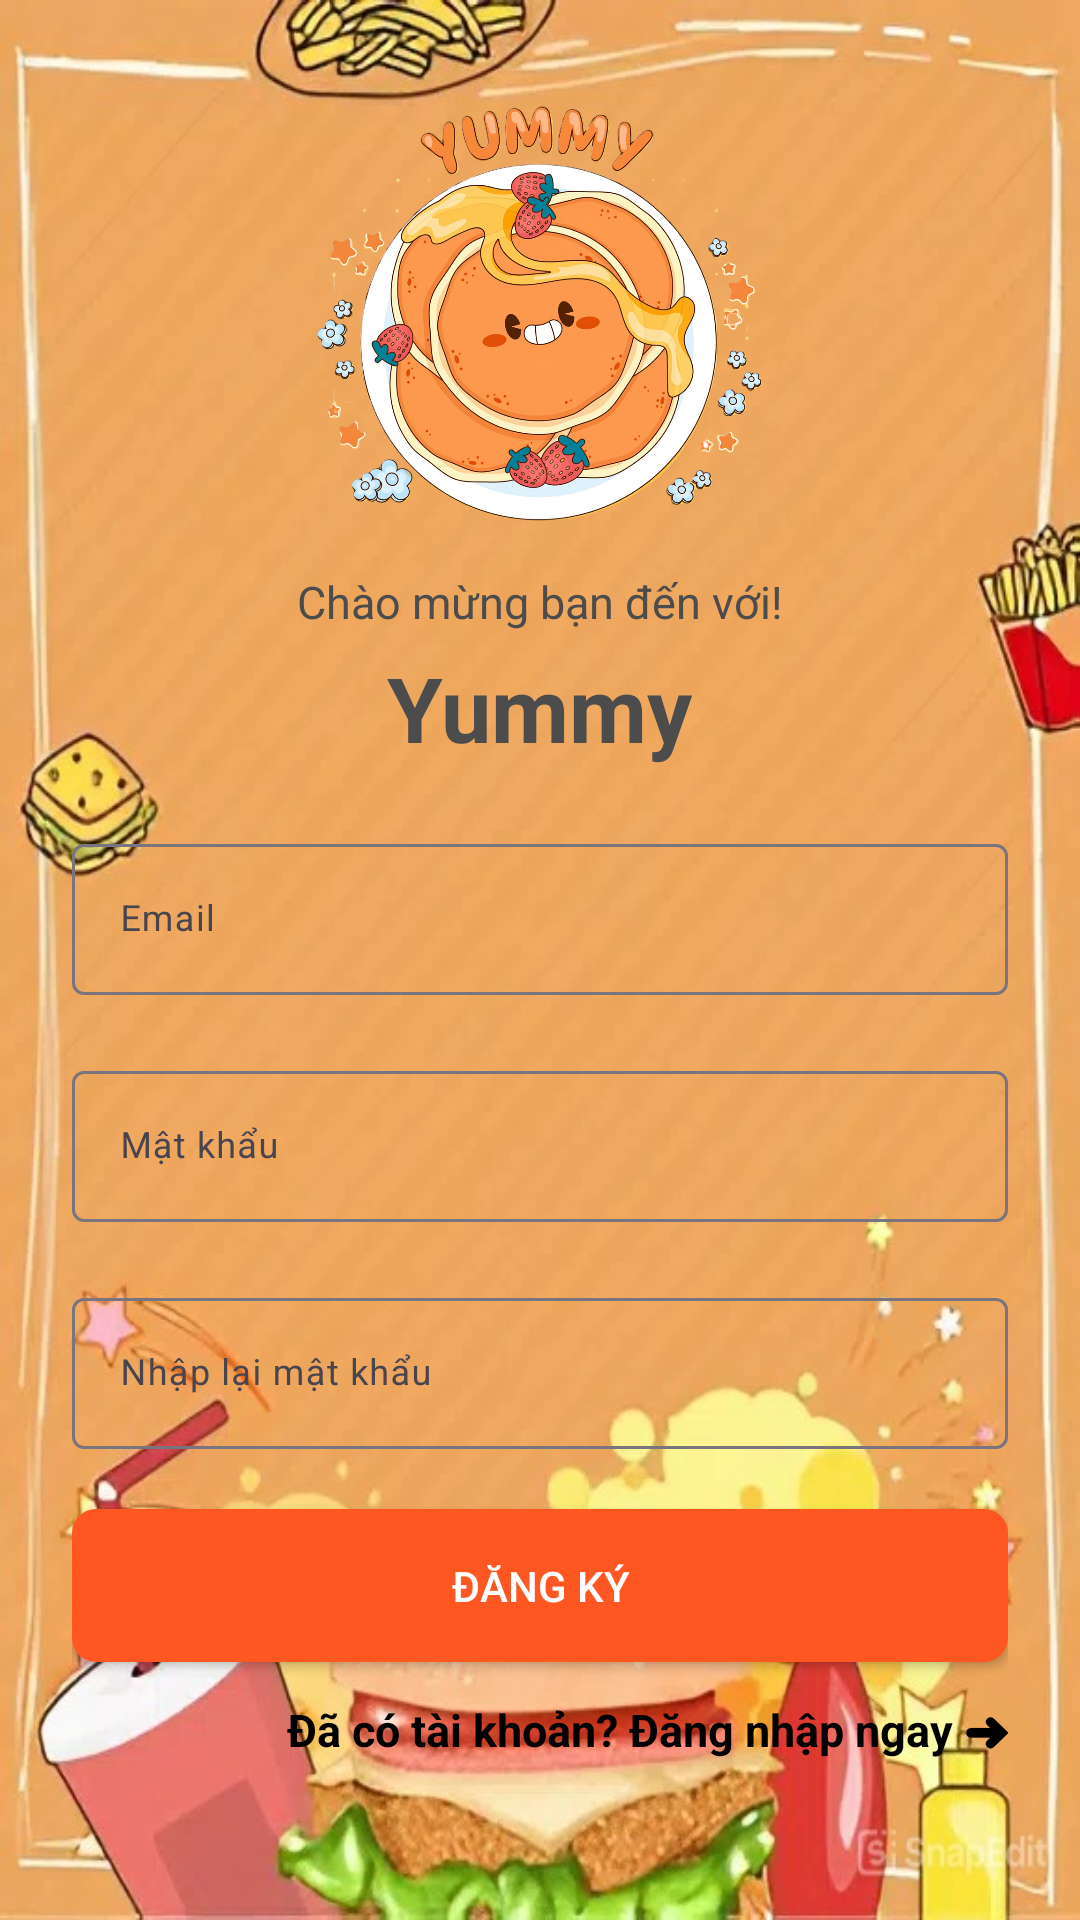

Layout XML and referenced resources for this Android screen:
<!-- AndroidManifest.xml: application theme Theme.ProjectLL1 -->
<!-- res/layout/activity_register.xml -->
<?xml version="1.0" encoding="utf-8"?>
<androidx.constraintlayout.widget.ConstraintLayout xmlns:android="http://schemas.android.com/apk/res/android"
    xmlns:app="http://schemas.android.com/apk/res-auto"
    xmlns:tools="http://schemas.android.com/tools"
    android:id="@+id/main"
    android:layout_width="match_parent"
    android:layout_height="match_parent"
    android:background="@drawable/im_yummy_bg"
    tools:context=".presentation.ui.RegisterActivity">

    <LinearLayout
        android:layout_width="match_parent"
        android:layout_height="wrap_content"
        android:layout_marginStart="24dp"
        android:layout_marginEnd="24dp"
        android:layout_marginBottom="8dp"
        android:orientation="vertical"
        app:layout_constraintBottom_toBottomOf="parent"
        app:layout_constraintEnd_toEndOf="parent"
        app:layout_constraintHorizontal_bias="1.0"
        app:layout_constraintStart_toStartOf="parent"
        app:layout_constraintTop_toBottomOf="@+id/imageView2"
        app:layout_constraintVertical_bias="0.065">

        <TextView
            style="@style/loginSubHeader"
            android:layout_width="wrap_content"
            android:layout_height="wrap_content"
            android:layout_gravity="center"
            android:text="Chào mừng bạn đến với!" />
        <TextView
            style="@style/loginHeader"
            android:layout_width="wrap_content"
            android:layout_height="wrap_content"
            android:layout_marginTop="5dp"
            android:layout_gravity="center"
            android:text="Yummy" />

        <com.google.android.material.textfield.TextInputLayout
            android:id="@+id/textOldPassword"
            style="@style/parent"

            android:layout_marginTop="@dimen/loginViewsMargin">

            <EditText
                android:id="@+id/etEmail"
                style="@style/modifiedEditText"
                android:hint="Email"
                android:background="@drawable/bg_search_view"
                android:inputType="textEmailAddress"
                android:maxLines="1" />
        </com.google.android.material.textfield.TextInputLayout>

        <com.google.android.material.textfield.TextInputLayout
            android:id="@+id/textInputPassword"
            style="@style/parent"
            android:layout_marginTop="@dimen/loginViewsMargin">

            <EditText
                android:id="@+id/etPassword"
                style="@style/modifiedEditText"
                android:hint="Mật khẩu"
                android:inputType="textPassword"
                android:background="@drawable/bg_search_view"
                android:maxLines="1" />
        </com.google.android.material.textfield.TextInputLayout>
        <com.google.android.material.textfield.TextInputLayout
            android:id="@+id/textInputConfirmPassword"
            style="@style/parent"
            android:layout_marginTop="@dimen/loginViewsMargin">

            <EditText
                android:id="@+id/etConfirmPassword"
                style="@style/modifiedEditText"
                android:hint="Nhập lại mật khẩu"
                android:inputType="textPassword"
                android:background="@drawable/bg_search_view"
                android:maxLines="1" />
        </com.google.android.material.textfield.TextInputLayout>

        <androidx.appcompat.widget.AppCompatButton
            android:id="@+id/btnRegister"
            android:background="@drawable/button_v2"
            android:layout_height="wrap_content"
            android:layout_width="match_parent"
            android:textColor="#FFF"
            android:layout_gravity="center"
            android:layout_marginTop="@dimen/loginViewsMargin"
            android:padding="16dp"
            android:text="Đăng ký" />

        <TextView
            android:id="@+id/tvLogin"
            style="@style/parent"
            android:layout_marginTop="2dp"
            android:paddingVertical="10dp"
            android:text="Đã có tài khoản? Đăng nhập ngay ➜"
            android:textAlignment="textEnd"
            android:textColor="#000000"
            android:textSize="15dp"
            android:textStyle="bold" />

    </LinearLayout>

    <ImageView
        android:id="@+id/imageView2"
        android:layout_width="160dp"
        android:layout_height="160dp"
        android:layout_marginTop="28dp"
        android:src="@drawable/im_yummy_logo"
        app:layout_constraintEnd_toEndOf="parent"
        app:layout_constraintHorizontal_bias="0.498"
        app:layout_constraintStart_toStartOf="parent"
        app:layout_constraintTop_toTopOf="parent" />

</androidx.constraintlayout.widget.ConstraintLayout>
<!-- resources referenced by this layout -->
<resources>
  <dimen name="loginViewsMargin">20dp</dimen>
  <!-- drawable button_v2 (drawable) -->
  <?xml version="1.0" encoding="utf-8"?>
  <shape xmlns:android="http://schemas.android.com/apk/res/android"
      android:shape="rectangle">
  
      
      <corners android:radius="7dp"/>
  
      
      <solid android:color="#FF5722"/>
  
      
      <stroke
          android:width="2dp"
          android:color="#FF5722"/>
  </shape>
  <!-- drawable im_yummy_bg: jpeg bitmap (drawable, 79273 bytes) -->
  <!-- drawable im_yummy_logo: png bitmap (drawable, 1011677 bytes) -->
  <style name="loginHeader">
          <item name="android:textColor">#4D4C4C</item>
          <item name="android:textSize">@dimen/headerTextSize</item>
          <item name="android:textStyle">bold</item>
      </style>
  <style name="loginSubHeader">
          <item name="android:textColor">#4D4C4C</item>
          <item name="android:textSize">15sp</item>
  
      </style>
  <style name="modifiedEditText" parent="parent">
          <item name="android:textSize">@dimen/newsMoreTextSize</item>
          <item name="android:backgroundTint">@color/white</item>
      </style>
  <style name="parent">
          <item name="android:layout_width">match_parent</item>
          <item name="android:layout_height">wrap_content</item>
      </style>
  <style name="Theme.ProjectLL1" parent="Base.Theme.ProjectLL1" />
  <dimen name="headerTextSize">30sp</dimen>
  <dimen name="newsMoreTextSize">12sp</dimen>
  <color name="white">#FFFFFFFF</color>
  <style name="Base.Theme.ProjectLL1" parent="Theme.Material3.DayNight.NoActionBar">
          
          
      </style>
</resources>
